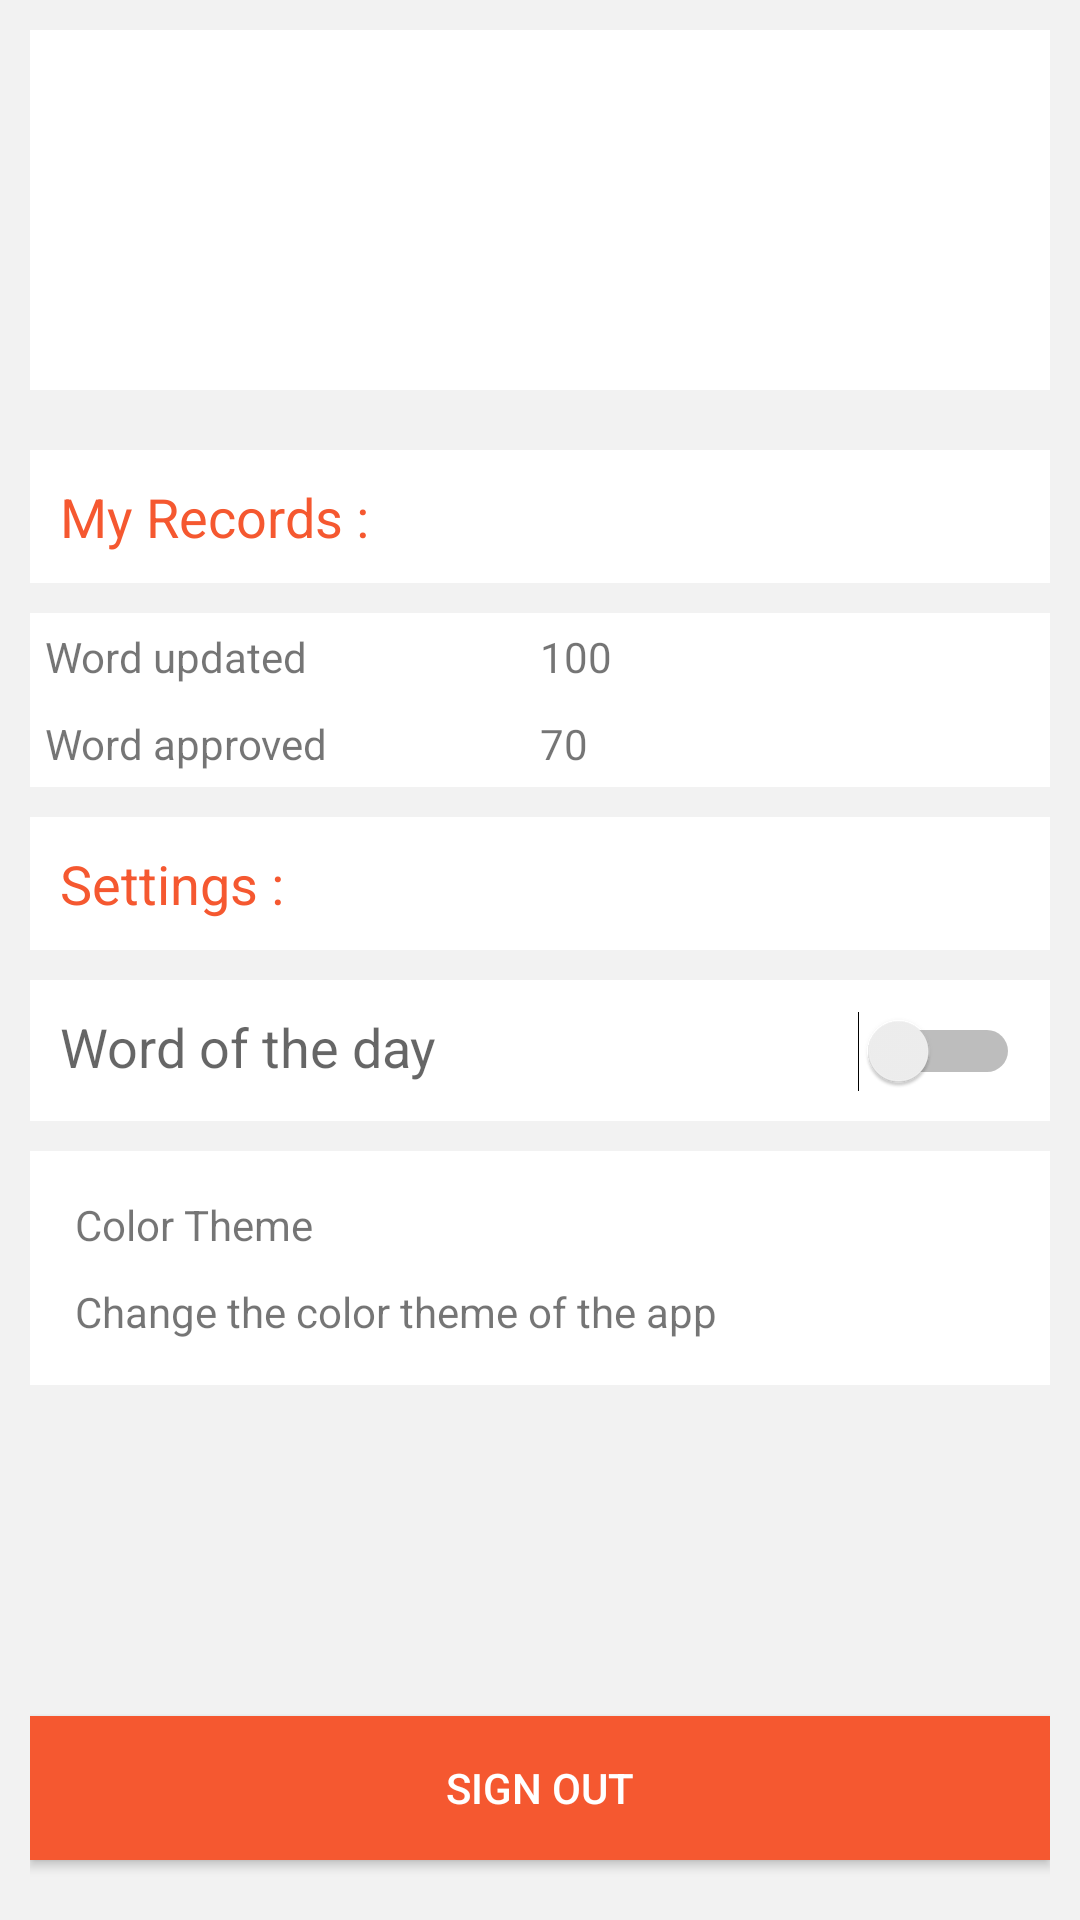

Here is an Android app screen rendered from its layout file. Give the layout XML and the strings, colors and styles it references.
<!-- AndroidManifest.xml: application theme AppTheme -->
<!-- res/layout/activity_account.xml -->
<RelativeLayout xmlns:android="http://schemas.android.com/apk/res/android"
    xmlns:tools="http://schemas.android.com/tools"
    android:layout_width="match_parent"
    android:layout_height="match_parent"
    android:background="#f2f2f2"
    android:padding="10dp">

    <LinearLayout
        android:layout_width="match_parent"
        android:layout_height="match_parent"
        android:orientation="vertical">

        <LinearLayout
            android:id="@+id/llProfile"
            android:layout_width="fill_parent"
            android:layout_height="wrap_content"
            android:layout_marginBottom="20dp"
            android:background="@color/colorWhite"
            android:orientation="horizontal"
            android:padding="20dp"
            android:visibility="visible"
            android:weightSum="3">

            <ImageView
                android:id="@+id/imgProfilePic"
                android:layout_width="80dp"
                android:layout_height="80dp"
                android:layout_weight="1" />

            <LinearLayout
                android:layout_width="wrap_content"
                android:layout_height="wrap_content"
                android:layout_marginLeft="10dp"
                android:layout_weight="2"
                android:orientation="vertical">

                <TextView
                    android:id="@+id/txtName"
                    android:layout_width="wrap_content"
                    android:layout_height="wrap_content"
                    android:padding="5dp"
                    android:textAppearance="@style/Base.TextAppearance.AppCompat.Medium" />

                <TextView
                    android:id="@+id/txtEmail"
                    android:layout_width="wrap_content"
                    android:layout_height="wrap_content"
                    android:padding="5dp"
                    android:textAppearance="@style/Base.TextAppearance.AppCompat.Small" />

            </LinearLayout>

        </LinearLayout>

        <LinearLayout
            android:layout_width="match_parent"
            android:layout_height="wrap_content"
            android:background="@color/colorWhite"
            android:orientation="horizontal"
            android:padding="10dp">

            <TextView
                android:layout_width="match_parent"
                android:layout_height="wrap_content"
                android:text="My Records :"
                android:textAppearance="@style/Base.TextAppearance.AppCompat.Medium"
                android:textColor="@color/colorTheme" />
        </LinearLayout>

        <LinearLayout
            android:layout_width="match_parent"
            android:layout_height="wrap_content"
            android:layout_marginTop="10dp"
            android:background="@color/colorWhite"
            android:orientation="horizontal"
            android:padding="5dp"
            android:weightSum="10">

            <TextView
                android:layout_width="0dp"
                android:layout_height="wrap_content"
                android:layout_weight="5"
                android:text="Word updated"
                android:textAppearance="@style/Base.TextAppearance.AppCompat.Small" />

            <TextView
                android:layout_width="0dp"
                android:layout_height="wrap_content"
                android:layout_weight="5"
                android:text="100"
                android:textAppearance="@style/Base.TextAppearance.AppCompat.Small" />
        </LinearLayout>

        <LinearLayout
            android:layout_width="match_parent"
            android:layout_height="wrap_content"
            android:background="@color/colorWhite"
            android:orientation="horizontal"
            android:padding="5dp"
            android:weightSum="10">

            <TextView
                android:layout_width="0dp"
                android:layout_height="wrap_content"
                android:layout_weight="5"
                android:text="Word approved"
                android:textAppearance="@style/Base.TextAppearance.AppCompat.Small" />

            <TextView
                android:layout_width="0dp"
                android:layout_height="wrap_content"
                android:layout_weight="5"
                android:text="70"
                android:textAppearance="@style/Base.TextAppearance.AppCompat.Small" />
        </LinearLayout>

        <LinearLayout
            android:layout_width="match_parent"
            android:layout_height="wrap_content"
            android:layout_marginTop="10dp"
            android:background="@color/colorWhite"
            android:orientation="horizontal"
            android:padding="10dp">

            <TextView
                android:layout_width="match_parent"
                android:layout_height="wrap_content"
                android:text="Settings :"
                android:textAppearance="@style/Base.TextAppearance.AppCompat.Medium"
                android:textColor="@color/colorTheme" />
        </LinearLayout>

        <LinearLayout
            android:layout_width="match_parent"
            android:layout_height="wrap_content"
            android:layout_marginTop="10dp"
            android:background="@color/colorWhite"
            android:orientation="horizontal"
            android:padding="10dp"
            android:weightSum="10">

            <TextView
                android:layout_width="0dp"
                android:layout_height="wrap_content"
                android:layout_weight="7"
                android:text="Word of the day"
                android:textAppearance="@style/Base.TextAppearance.AppCompat.Medium" />

            <Switch
                android:layout_width="0dp"
                android:layout_height="wrap_content"
                android:layout_weight="3" />
        </LinearLayout>

        <LinearLayout
            android:id="@+id/llColorTheme"
            android:layout_width="match_parent"
            android:layout_height="wrap_content"
            android:layout_marginTop="10dp"
            android:background="@color/colorWhite"
            android:orientation="vertical"
            android:padding="10dp">

            <TextView
                android:layout_width="wrap_content"
                android:layout_height="wrap_content"
                android:padding="5dp"
                android:text="Color Theme"
                android:textAppearance="@style/Base.TextAppearance.AppCompat.Small" />

            <TextView
                android:layout_width="wrap_content"
                android:layout_height="wrap_content"
                android:padding="5dp"
                android:text="Change the color theme of the app"
                android:textAppearance="@style/Base.TextAppearance.AppCompat.Small" />

        </LinearLayout>
    </LinearLayout>

    <Button
        android:id="@+id/btn_sign_out"
        android:layout_width="fill_parent"
        android:layout_height="wrap_content"
        android:layout_alignParentBottom="true"
        android:layout_marginBottom="10dp"
        android:background="@color/colorTheme"
        android:text="Sign out"
        android:textColor="@color/colorWhite" />
</RelativeLayout>
<!-- resources referenced by this layout -->
<resources>
  <color name="colorTheme">#f55830</color>
  <color name="colorWhite">#FFF</color>
  <style name="AppTheme" parent="Theme.AppCompat.Light.DarkActionBar">
          
          <item name="colorPrimary">@color/colorPrimary</item>
          <item name="colorPrimaryDark">@color/colorPrimaryDark</item>
          <item name="colorAccent">@color/colorAccent</item>
      </style>
  <color name="colorPrimary">#3F51B5</color>
  <color name="colorPrimaryDark">#303F9F</color>
  <color name="colorAccent">#e91e04</color>
</resources>
